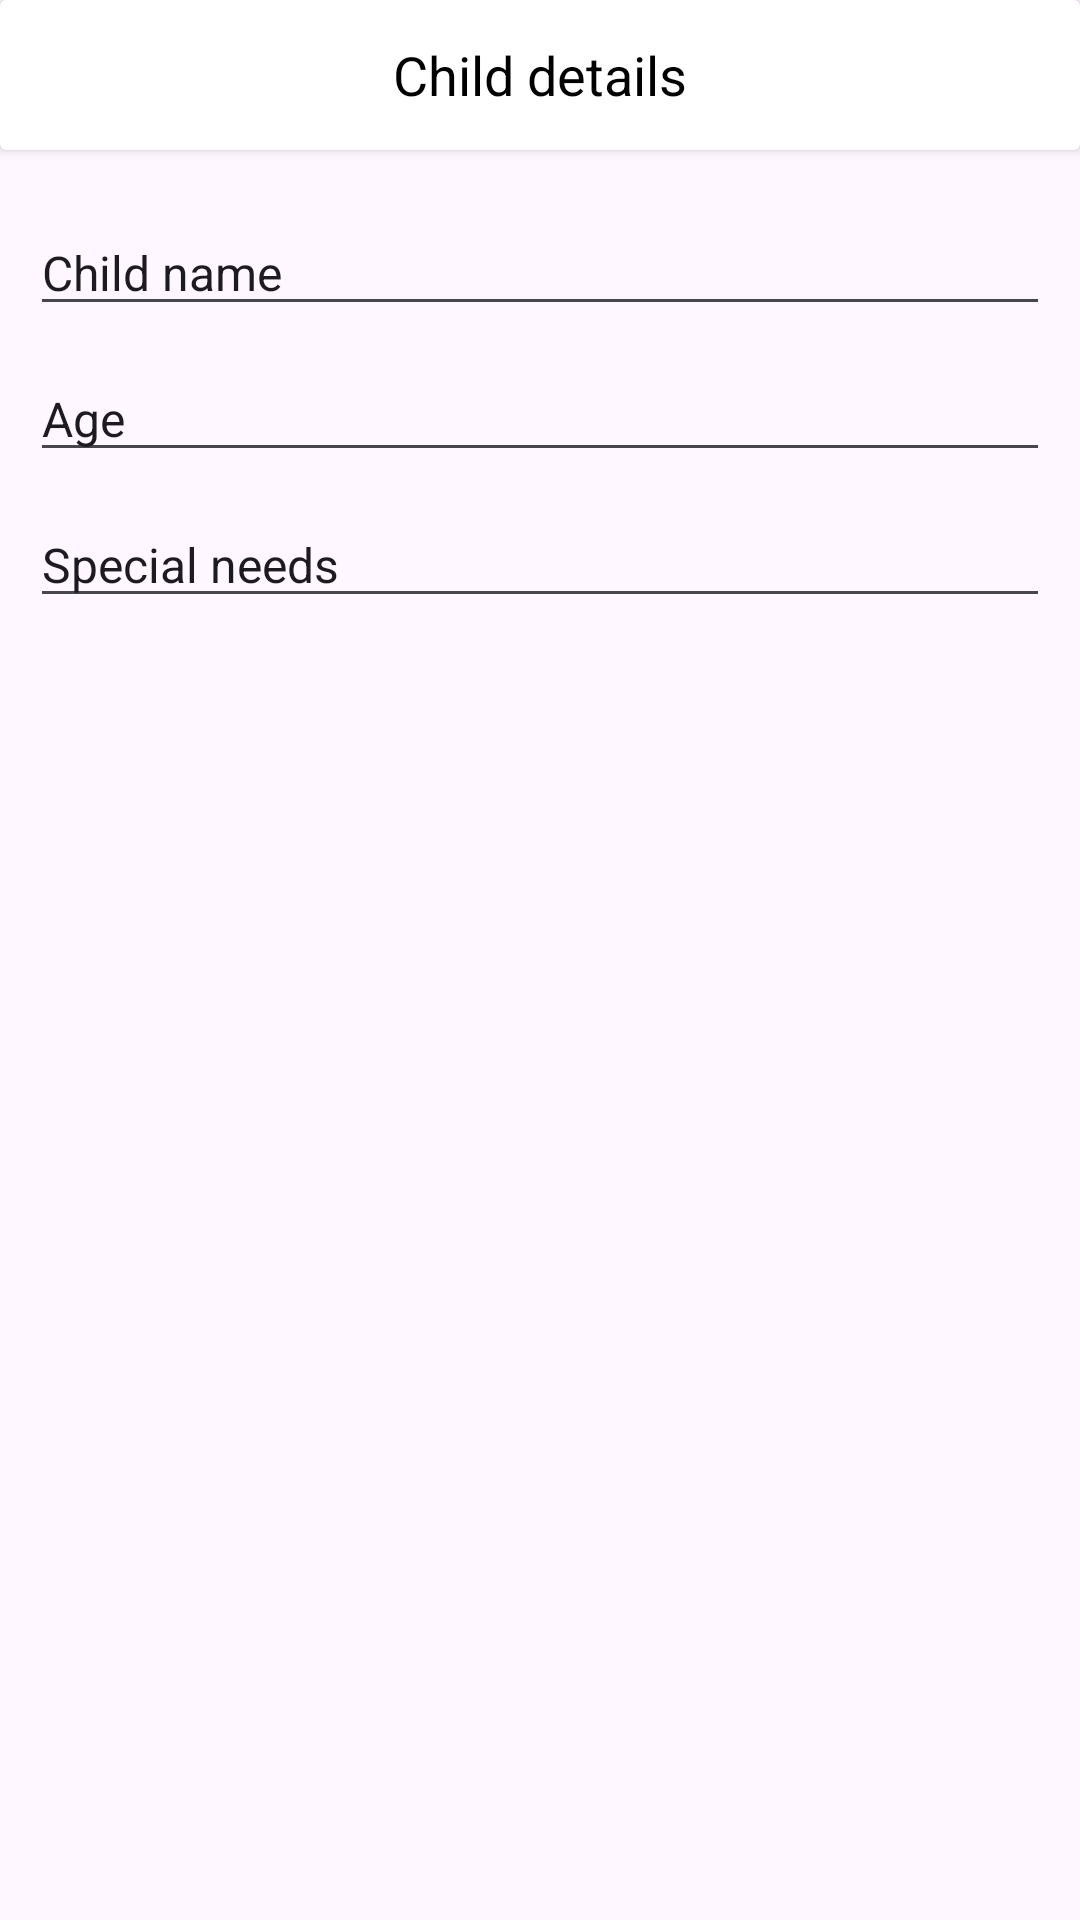

Android layout source for this screen:
<!-- AndroidManifest.xml: application theme Theme.Childcare -->
<!-- res/layout/activity_child_info.xml -->
<?xml version="1.0" encoding="utf-8"?>
<androidx.constraintlayout.widget.ConstraintLayout xmlns:android="http://schemas.android.com/apk/res/android"
    xmlns:app="http://schemas.android.com/apk/res-auto"
    xmlns:tools="http://schemas.android.com/tools"
    android:layout_width="match_parent"
    android:layout_height="match_parent"
    tools:context=".parent.ChildInfo">

    <androidx.cardview.widget.CardView
        android:id="@+id/toolBar"
        android:layout_width="match_parent"
        android:layout_height="50dp"
        android:backgroundTint="@color/primary"
        app:layout_constraintEnd_toEndOf="parent"
        app:layout_constraintStart_toStartOf="parent"
        app:layout_constraintTop_toTopOf="parent">

        <ImageView
            android:layout_width="wrap_content"
            android:layout_height="wrap_content"
            android:layout_gravity="start|center"
            android:layout_marginStart="8dp"
            android:src="@drawable/baseline_arrow_back_24" />

        <TextView
            android:layout_width="wrap_content"
            android:layout_height="wrap_content"
            android:layout_gravity="center"
            android:text="Child details"
            android:textColor="@color/black"
            android:textSize="18sp" />
    </androidx.cardview.widget.CardView>

    <EditText
        android:id="@+id/child"
        android:layout_width="match_parent"
        android:layout_height="wrap_content"
        android:hint="Child name"
        android:layout_marginHorizontal="10dp"
        android:layout_marginTop="20dp"
        android:textSize="16sp"
        android:textColorHint="@color/primary"
        app:layout_constraintStart_toStartOf="parent"
        app:layout_constraintTop_toBottomOf="@id/toolBar" />

    <EditText
        android:id="@+id/age"
        android:layout_width="match_parent"
        android:layout_height="wrap_content"
        android:hint="Age"
        android:layout_marginHorizontal="10dp"
        android:layout_marginTop="10dp"
        android:textSize="16sp"
        android:textColorHint="@color/primary"
        app:layout_constraintEnd_toEndOf="parent"
        app:layout_constraintStart_toStartOf="parent"
        app:layout_constraintTop_toBottomOf="@+id/child" />

    <EditText
        android:id="@+id/special_needs"
        android:layout_width="match_parent"
        android:layout_height="wrap_content"
        android:hint="Special needs"
        android:layout_marginHorizontal="10dp"
        android:layout_marginTop="10dp"
        android:textSize="16sp"
        android:inputType="textMultiLine"
        android:textColorHint="@color/primary"
        app:layout_constraintEnd_toEndOf="parent"
        app:layout_constraintStart_toStartOf="parent"
        app:layout_constraintTop_toBottomOf="@+id/age" />
</androidx.constraintlayout.widget.ConstraintLayout>
<!-- resources referenced by this layout -->
<resources>
  <style name="Theme.Childcare" parent="Base.Theme.Childcare" />
  <style name="Base.Theme.Childcare" parent="Theme.Material3.DayNight.NoActionBar">
          
      <item name="colorPrimary">@color/primary</item>
      </style>
  <!-- not gathered from this repository: default colours our renderer supplied (Android Studio template values) -->
  <color name="black">#FF000000</color>
</resources>
